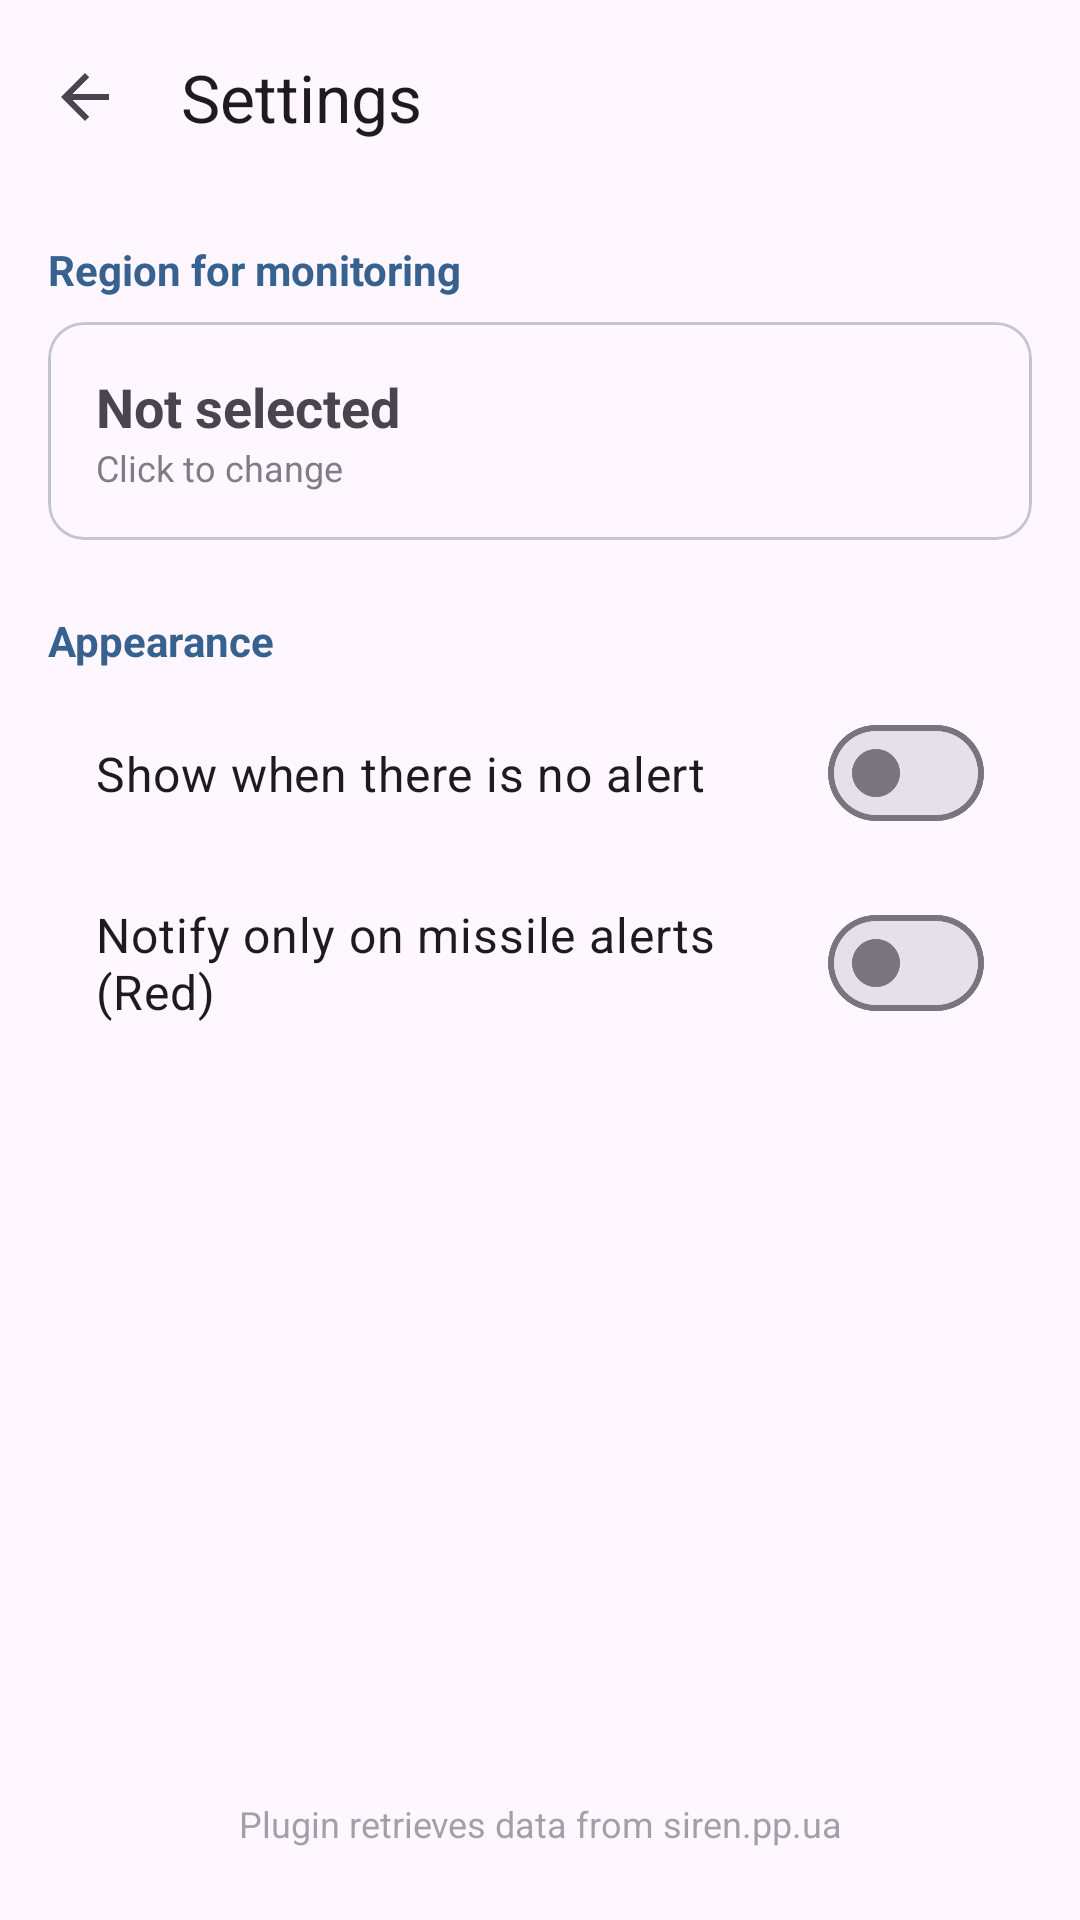

Write the Android layout XML for this screen, with the resource values it uses.
<!-- AndroidManifest.xml: activity theme Theme.AirAlert.Settings -->
<!-- res/layout/activity_settings.xml -->
<?xml version="1.0" encoding="utf-8"?>
<LinearLayout xmlns:android="http://schemas.android.com/apk/res/android"
    xmlns:app="http://schemas.android.com/apk/res-auto"
    android:layout_width="match_parent"
    android:layout_height="match_parent"
    android:orientation="vertical"
    android:padding="16dp"
    android:background="?attr/colorSurface">

    <com.google.android.material.appbar.MaterialToolbar
        android:id="@+id/toolbar"
        android:layout_width="match_parent"
        android:layout_height="?attr/actionBarSize"
        android:layout_marginLeft="-16dp"
        android:layout_marginRight="-16dp"
        android:layout_marginTop="-16dp"
        android:layout_marginBottom="16dp"
        app:title="@string/settings_title"
        app:navigationIcon="?attr/homeAsUpIndicator" />

    <TextView
        android:layout_width="wrap_content"
        android:layout_height="wrap_content"
        android:text="@string/region_monitoring"
        android:textSize="14sp"
        android:textColor="@color/md_theme_primary"
        android:textStyle="bold"
        android:layout_marginBottom="8dp" />

    <com.google.android.material.card.MaterialCardView
        android:id="@+id/select_region_card"
        android:layout_width="match_parent"
        android:layout_height="wrap_content"
        android:layout_marginBottom="24dp"
        app:cardCornerRadius="12dp"
        app:cardElevation="0dp"
        app:strokeWidth="1dp"
        app:strokeColor="@color/md_theme_outlineVariant"
        android:clickable="true"
        android:focusable="true">

        <LinearLayout
            android:layout_width="match_parent"
            android:layout_height="wrap_content"
            android:orientation="vertical"
            android:padding="16dp">

            <TextView
                android:id="@+id/current_region_text"
                android:layout_width="wrap_content"
                android:layout_height="wrap_content"
                android:text="@string/not_selected"
                android:textSize="18sp"
                android:textStyle="bold" />

            <TextView
                android:layout_width="wrap_content"
                android:layout_height="wrap_content"
                android:text="@string/click_to_change"
                android:textSize="12sp"
                android:alpha="0.7" />
        </LinearLayout>
    </com.google.android.material.card.MaterialCardView>

    <TextView
        android:layout_width="wrap_content"
        android:layout_height="wrap_content"
        android:text="@string/appearance"
        android:textSize="14sp"
        android:textColor="?attr/colorPrimary"
        android:textStyle="bold"
        android:layout_marginBottom="8dp" />

    <com.google.android.material.materialswitch.MaterialSwitch
        android:id="@+id/show_when_no_alert_switch"
        android:layout_width="match_parent"
        android:layout_height="wrap_content"
        android:text="@string/show_no_alert"
        android:textSize="16sp"
        android:padding="16dp" />

    <com.google.android.material.materialswitch.MaterialSwitch
        android:id="@+id/only_red_alerts_switch"
        android:layout_width="match_parent"
        android:layout_height="wrap_content"
        android:text="@string/only_red_alerts_title"
        android:textSize="16sp"
        android:padding="16dp" />

    <View
        android:layout_width="match_parent"
        android:layout_height="0dp"
        android:layout_weight="1" />

    <TextView
        android:layout_width="match_parent"
        android:layout_height="wrap_content"
        android:text="@string/api_footer"
        android:textAlignment="center"
        android:textSize="12sp"
        android:alpha="0.5"
        android:layout_marginBottom="8dp" />

</LinearLayout>
<!-- resources referenced by this layout -->
<resources>
  <color name="md_theme_outlineVariant">#C3C6CF</color>
  <color name="md_theme_primary">#37618E</color>
  <string name="api_footer">Plugin retrieves data from siren.pp.ua</string>
  <string name="appearance">Appearance</string>
  <string name="click_to_change">Click to change</string>
  <string name="not_selected">Not selected</string>
  <string name="only_red_alerts_title">Notify only on missile alerts (Red)</string>
  <string name="region_monitoring">Region for monitoring</string>
  <string name="settings_title">Settings</string>
  <string name="show_no_alert">Show when there is no alert</string>
  <style name="Theme.AirAlert.Settings" parent="Theme.Material3.DayNight.NoActionBar">
          <item name="colorPrimary">@color/md_theme_primary</item>
          <item name="android:statusBarColor">?attr/colorSurface</item>
          <item name="android:windowLightStatusBar" tools:targetApi="23">true</item>
      </style>
</resources>
